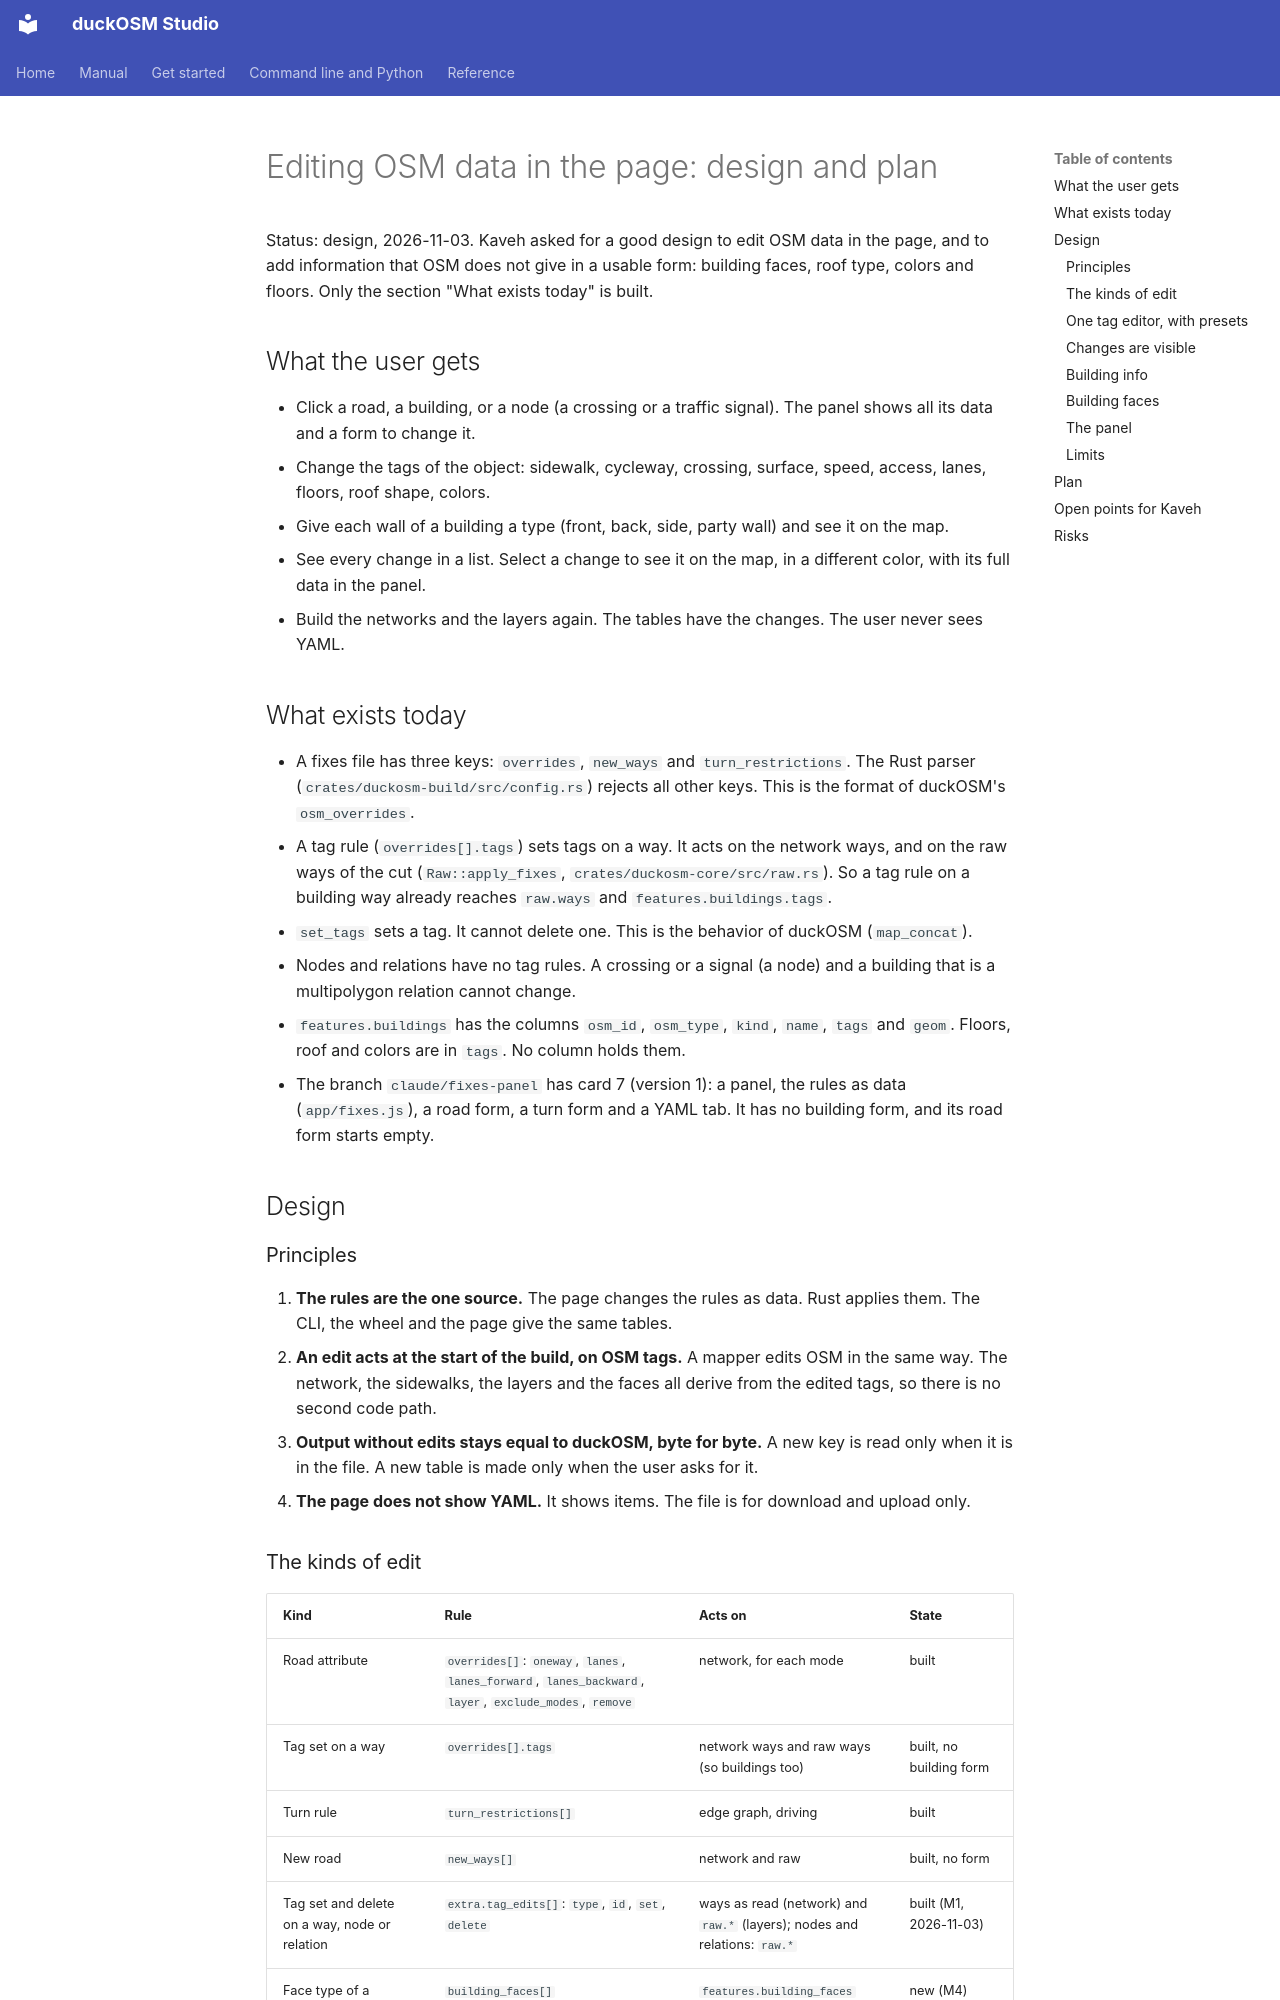

repository: Khoshkhah/duckosm-rust · page: osm-editing/index.html · generator: mkdocs

# Editing OSM data in the page: design and plan

Status: design, 2026-11-03. Kaveh asked for a good design to edit OSM data in the page, and to add information that OSM does not give
in a usable form: building faces, roof type, colors and floors. Only the section "What exists today" is built.

## What the user gets

- Click a road, a building, or a node (a crossing or a traffic signal). The panel shows all its data and a form to change it.
- Change the tags of the object: sidewalk, cycleway, crossing, surface, speed, access, lanes, floors, roof shape, colors.
- Give each wall of a building a type (front, back, side, party wall) and see it on the map.
- See every change in a list. Select a change to see it on the map, in a different color, with its full data in the panel.
- Build the networks and the layers again. The tables have the changes. The user never sees YAML.

## What exists today

- A fixes file has three keys: `overrides`, `new_ways` and `turn_restrictions`. The Rust parser (`crates/duckosm-build/src/config.rs`) rejects
  all other keys. This is the format of duckOSM's `osm_overrides`.
- A tag rule (`overrides[].tags`) sets tags on a way. It acts on the network ways, and on the raw ways of the cut (`Raw::apply_fixes`,
  `crates/duckosm-core/src/raw.rs`). So a tag rule on a building way already reaches `raw.ways` and `features.buildings.tags`.
- `set_tags` sets a tag. It cannot delete one. This is the behavior of duckOSM (`map_concat`).
- Nodes and relations have no tag rules. A crossing or a signal (a node) and a building that is a multipolygon relation cannot change.
- `features.buildings` has the columns `osm_id`, `osm_type`, `kind`, `name`, `tags` and `geom`. Floors, roof and colors are in `tags`. No column holds them.
- The branch `claude/fixes-panel` has card 7 (version 1): a panel, the rules as data (`app/fixes.js`), a road form, a turn form and a YAML tab.
  It has no building form, and its road form starts empty.

## Design

### Principles

1. **The rules are the one source.** The page changes the rules as data. Rust applies them. The CLI, the wheel and the page give the same tables.
2. **An edit acts at the start of the build, on OSM tags.** A mapper edits OSM in the same way. The network, the sidewalks, the layers and the faces
   all derive from the edited tags, so there is no second code path.
3. **Output without edits stays equal to duckOSM, byte for byte.** A new key is read only when it is in the file. A new table is made only when the user asks for it.
4. **The page does not show YAML.** It shows items. The file is for download and upload only.

### The kinds of edit

| Kind | Rule | Acts on | State |
|---|---|---|---|
| Road attribute | `overrides[]`: `oneway`, `lanes`, `lanes_forward`, `lanes_backward`, `layer`, `exclude_modes`, `remove` | network, for each mode | built |
| Tag set on a way | `overrides[].tags` | network ways and raw ways (so buildings too) | built, no building form |
| Turn rule | `turn_restrictions[]` | edge graph, driving | built |
| New road | `new_ways[]` | network and raw | built, no form |
| Tag set and delete on a way, node or relation | `extra.tag_edits[]`: `type`, `id`, `set`, `delete` | ways as read (network) and `raw.*` (layers); nodes and relations: `raw.*` | built (M1, 2026-11-03) |
| Face type of a building wall | `building_faces[]` | `features.building_faces` | new (M4) |

The new keys go under one top-level key, `extra`. Then a file with only duckOSM keys stays a valid duckOSM file. I checked duckOSM (Python): it reads only `overrides`, so it ignores `extra`.
